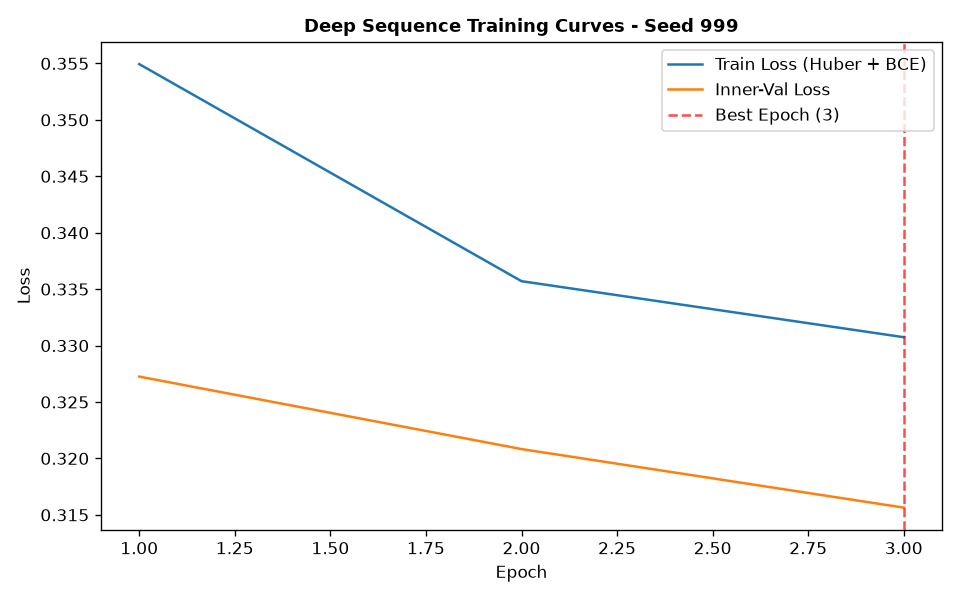

The data file committed next to this chart (first rows):
epoch, train_loss, train_ret_loss, train_dir_loss, val_loss, val_ret_loss, val_dir_loss, lr
1, 0.3549, 0.003007, 0.7039, 0.3273, 0.001823, 0.6509, 0.001
2, 0.3357, 0.001809, 0.6678, 0.3208, 0.001014, 0.6396, 0.001
3, 0.3307, 0.001295, 0.6589, 0.3156, 0.0006597, 0.63, 0.001
